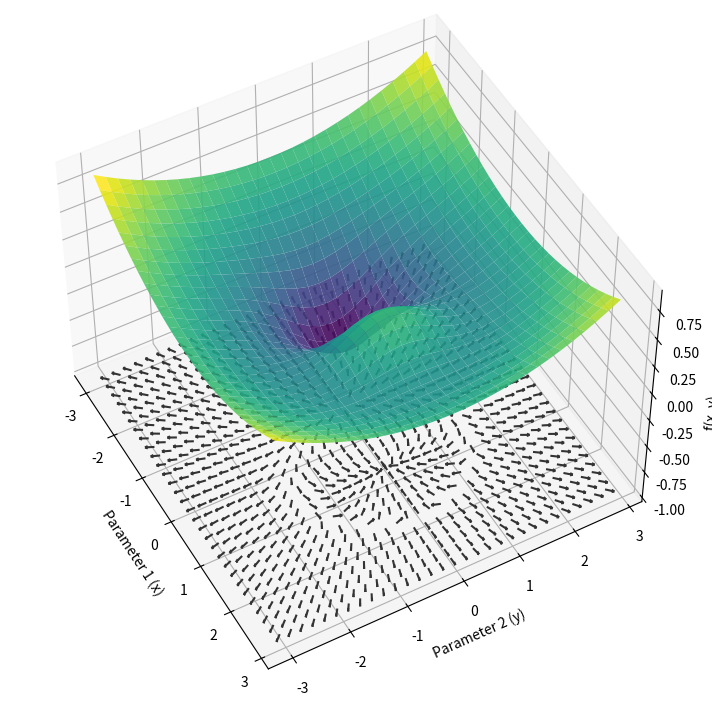

The script that saved this image:
"""
3D Surface Plot with Gradient Field
-----------------------------------

This script visualizes a 3D function and overlays its gradient field
on a plane, using modern Matplotlib APIs (3.7+).
"""

# from __future__ import annotations

import numpy as np
import matplotlib.pyplot as plt
from  matplotlib.figure import Figure
from matplotlib import colormaps
from matplotlib.colors import Colormap
from mpl_toolkits.mplot3d import Axes3D
from mpl_toolkits.mplot3d.art3d import Line3DCollection


def function(x: np.ndarray, y: np.ndarray) -> np.ndarray:
    """Compute the function f(x, y)."""
    return x * np.exp(-x**2 - y**2) + (x**2 + y**2) / 20


def gradient_function(x: np.ndarray, y: np.ndarray) -> tuple[np.ndarray, np.ndarray]:
    """Compute the gradient ∇f."""
    exp_term = np.exp(-(x**2 + y**2))
    df_dx = exp_term - 2 * x**2 * exp_term + x / 10
    df_dy = -2 * x * y * exp_term + y / 10
    return df_dx, df_dy


def plot_surface_and_gradient() -> None:
    """Plot the function surface and its gradient field."""
    # --- Meshgrid ---
    x_vals: np.ndarray = np.arange(-3, 3, 0.2)
    y_vals: np.ndarray = np.arange(-3, 3, 0.2)
    x: np.ndarray
    y: np.ndarray
    x, y = np.meshgrid(x_vals, y_vals)
    z: np.ndarray = function(x, y)

    # --- Figure ---
    fig: Figure = plt.figure(figsize=(9, 7))
    ax: Axes3D = fig.add_subplot(111, projection="3d", azim=-29, elev=49)

    # --- Surface Plot (new API) ---
    cmap: Colormap = colormaps["viridis"]
    ax.plot_surface(
        x,
        y,
        z,
        cmap=cmap,
        edgecolor="none",
        rstride=1,
        cstride=1,
        alpha=0.9,
    )

    ax.set_xlabel("Parameter 1 (x)")
    ax.set_ylabel("Parameter 2 (y)")
    ax.set_zlabel("f(x, y)")

    # --- Gradient Field ---
    df_dx: np.ndarray
    df_dy: np.ndarray
    df_dx, df_dy = gradient_function(x, y)
    z_plane: np.ndarray = np.full_like(x, -1.0)
    zeros: np.ndarray = np.zeros_like(df_dx)

    # Pylance expects 'length: int' but Matplotlib accepts float.
    LENGTH: int | float = float(0.15)

    quiver_obj: Line3DCollection = ax.quiver(
        x,
        y,
        z_plane,
        df_dx,
        df_dy,
        zeros,
        length=LENGTH,
        normalize=True,
        color="#333333",
    )

    plt.tight_layout()
    plt.show()


def main() -> None:
    plot_surface_and_gradient()


if __name__ == "__main__":
    main()
